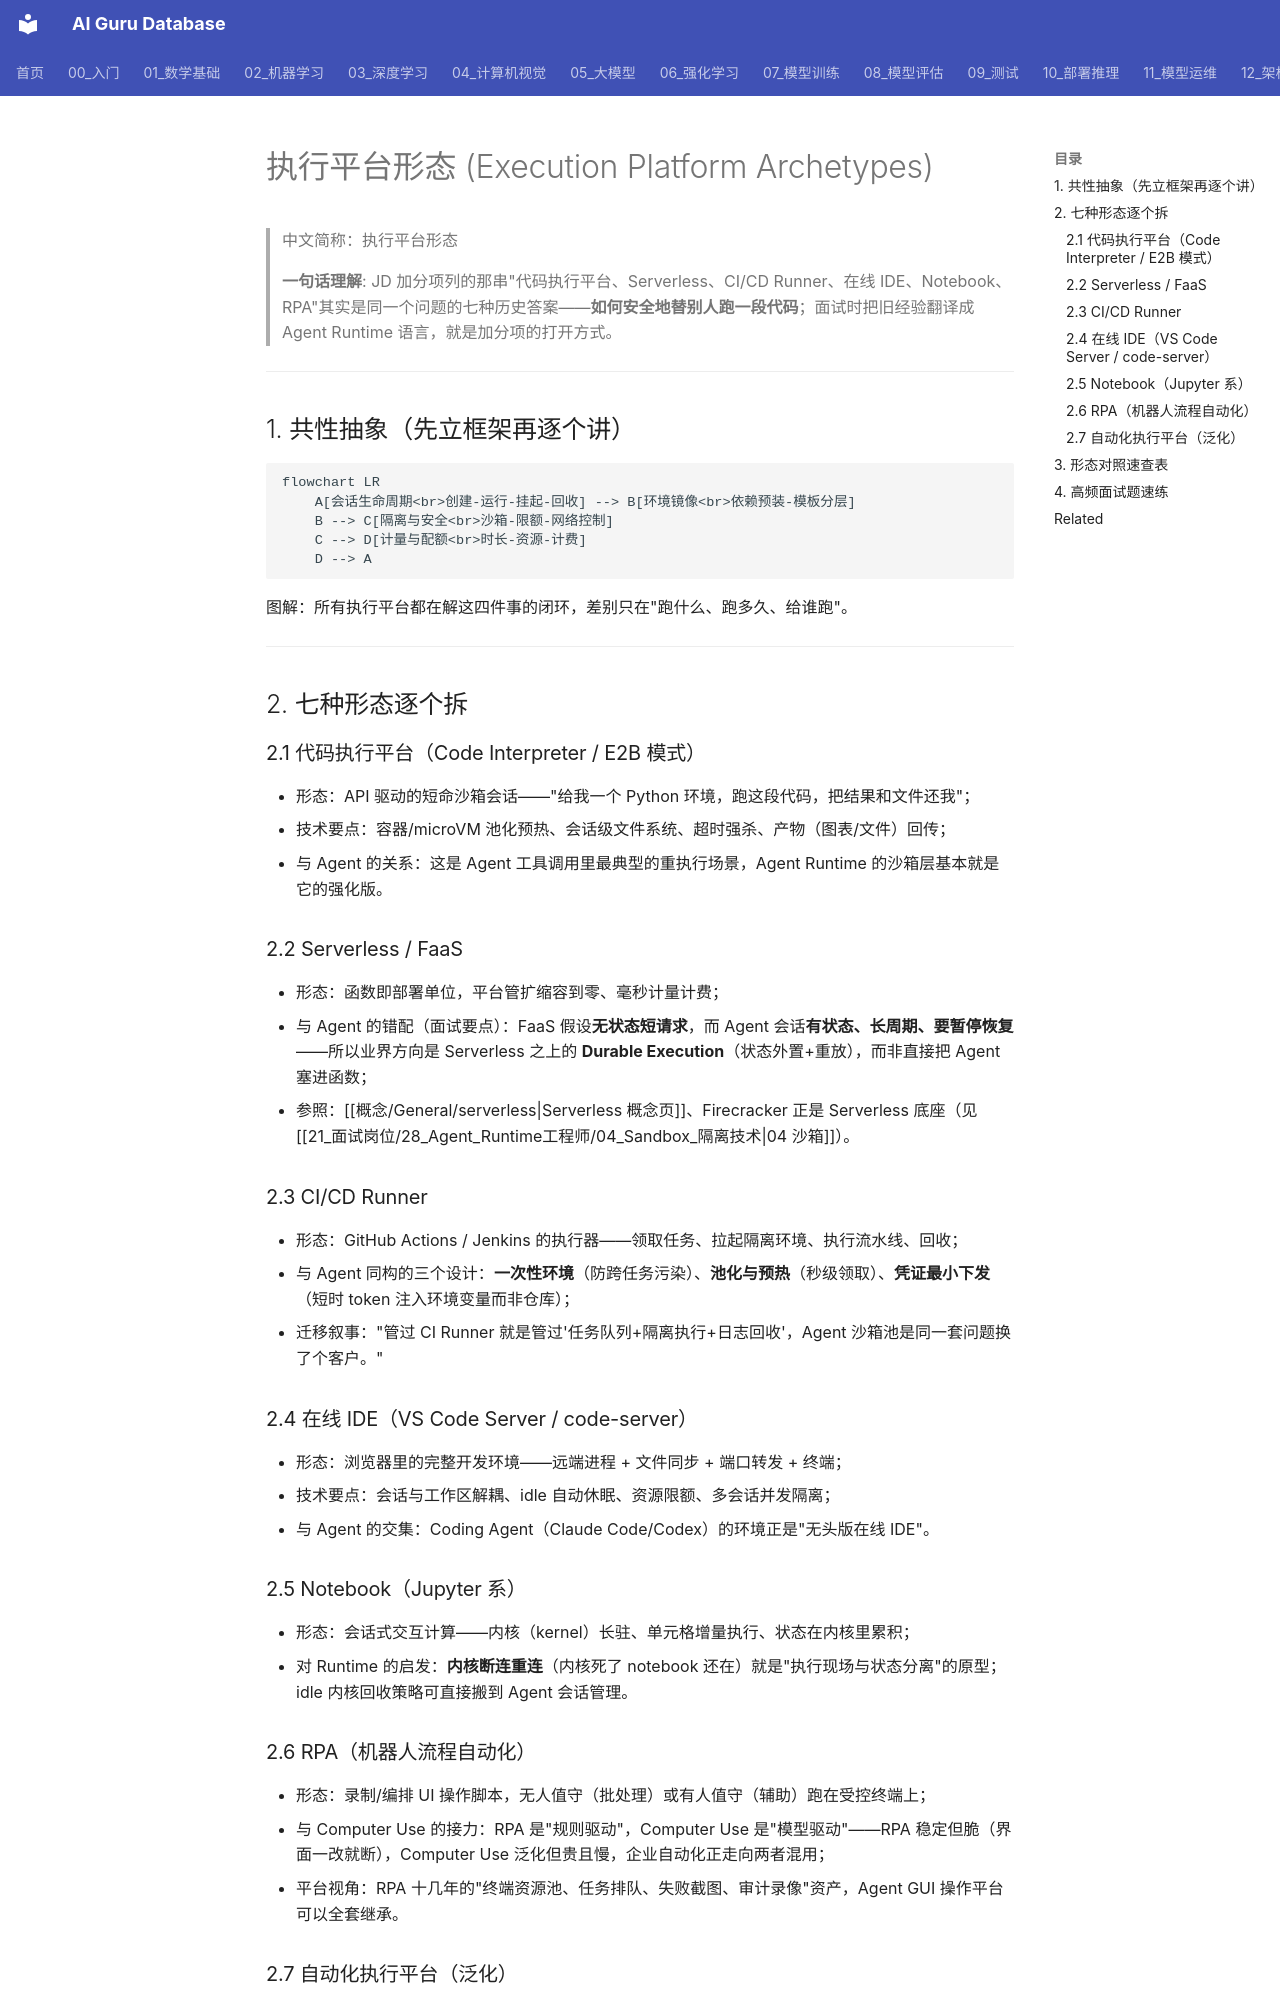

repository: ai-guru-global/ai-guru-database · page: 21_面试岗位/28_Agent_Runtime工程师/10_执行平台形态/index.html · generator: mkdocs

---
title: 执行平台形态：代码沙箱、Serverless、Runner、IDE、RPA
category: 21_面试岗位
tags: ["面试", "代码执行平台", "Serverless", "CI-CD-Runner", "在线IDE", "Notebook", "RPA"]
summary: "JD 加分项里的七种执行平台逐个拆解：代码执行平台、Serverless、CI/CD Runner、在线 IDE、Notebook、RPA、自动化执行平台，以及它们与 Agent Runtime 的同构迁移叙事。"
created: 2026-10-20
updated: 2026-10-20
tier: supporting
aliases: [执行平台对比, Agent 执行平台, Runner 平台]
sources: []
name_zh: "执行平台形态"
---

# 执行平台形态 (Execution Platform Archetypes)

> 中文简称：执行平台形态

> **一句话理解**: JD 加分项列的那串"代码执行平台、Serverless、CI/CD Runner、在线 IDE、Notebook、RPA"其实是同一个问题的七种历史答案——**如何安全地替别人跑一段代码**；面试时把旧经验翻译成 Agent Runtime 语言，就是加分项的打开方式。

---

## 1. 共性抽象（先立框架再逐个讲）

```mermaid
flowchart LR
    A[会话生命周期<br>创建-运行-挂起-回收] --> B[环境镜像<br>依赖预装-模板分层]
    B --> C[隔离与安全<br>沙箱-限额-网络控制]
    C --> D[计量与配额<br>时长-资源-计费]
    D --> A
```

图解：所有执行平台都在解这四件事的闭环，差别只在"跑什么、跑多久、给谁跑"。

---

## 2. 七种形态逐个拆

### 2.1 代码执行平台（Code Interpreter / E2B 模式）

- 形态：API 驱动的短命沙箱会话——"给我一个 Python 环境，跑这段代码，把结果和文件还我"；
- 技术要点：容器/microVM 池化预热、会话级文件系统、超时强杀、产物（图表/文件）回传；
- 与 Agent 的关系：这是 Agent 工具调用里最典型的重执行场景，Agent Runtime 的沙箱层基本就是它的强化版。

### 2.2 Serverless / FaaS

- 形态：函数即部署单位，平台管扩缩容到零、毫秒计量计费；
- 与 Agent 的错配（面试要点）：FaaS 假设**无状态短请求**，而 Agent 会话**有状态、长周期、要暂停恢复**——所以业界方向是 Serverless 之上的 **Durable Execution**（状态外置+重放），而非直接把 Agent 塞进函数；
- 参照：[[概念/General/serverless|Serverless 概念页]]、Firecracker 正是 Serverless 底座（见 [[21_面试岗位/28_Agent_Runtime工程师/04_Sandbox_隔离技术|04 沙箱]]）。

### 2.3 CI/CD Runner

- 形态：GitHub Actions / Jenkins 的执行器——领取任务、拉起隔离环境、执行流水线、回收；
- 与 Agent 同构的三个设计：**一次性环境**（防跨任务污染）、**池化与预热**（秒级领取）、**凭证最小下发**（短时 token 注入环境变量而非仓库）；
- 迁移叙事："管过 CI Runner 就是管过'任务队列+隔离执行+日志回收'，Agent 沙箱池是同一套问题换了个客户。"

### 2.4 在线 IDE（VS Code Server / code-server）

- 形态：浏览器里的完整开发环境——远端进程 + 文件同步 + 端口转发 + 终端；
- 技术要点：会话与工作区解耦、idle 自动休眠、资源限额、多会话并发隔离；
- 与 Agent 的交集：Coding Agent（Claude Code/Codex）的环境正是"无头版在线 IDE"。

### 2.5 Notebook（Jupyter 系）

- 形态：会话式交互计算——内核（kernel）长驻、单元格增量执行、状态在内核里累积；
- 对 Runtime 的启发：**内核断连重连**（内核死了 notebook 还在）就是"执行现场与状态分离"的原型；idle 内核回收策略可直接搬到 Agent 会话管理。
